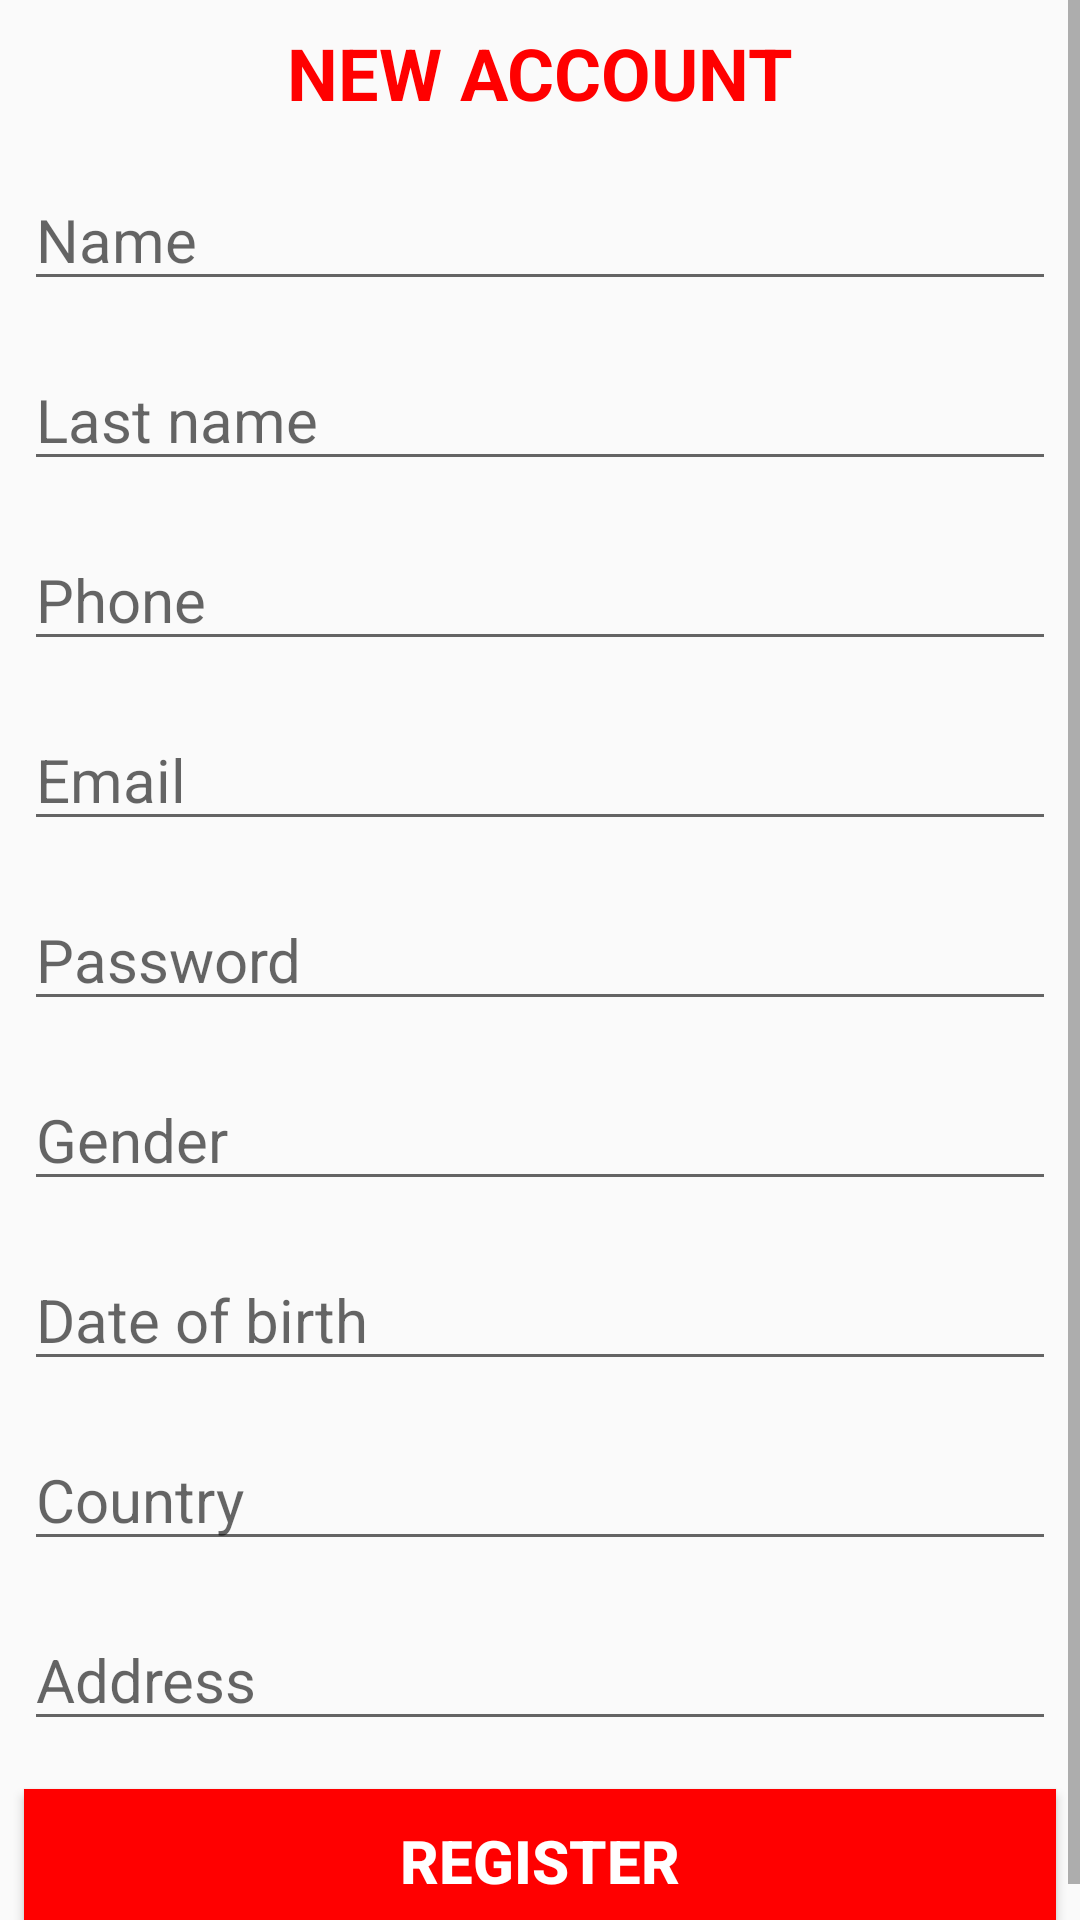

This screen was rendered from an Android layout file. Write that file and the resources it references.
<!-- AndroidManifest.xml: application theme Theme.FirstProjectCD -->
<!-- res/layout/activity_register.xml -->
<?xml version="1.0" encoding="utf-8"?>
<layout xmlns:android="http://schemas.android.com/apk/res/android"
    xmlns:app="http://schemas.android.com/apk/res-auto"
    xmlns:tools="http://schemas.android.com/tools"
    tools:context=".RegisterActivity">

    <ScrollView
        android:layout_width="match_parent"
        android:layout_height="match_parent">

        <LinearLayout
            android:layout_width="match_parent"
            android:layout_height="match_parent"
            android:orientation="vertical">

            <ProgressBar
                android:id="@+id/progressBarRegister"
                style="?android:attr/progressBarStyleHorizontal"
                android:layout_width="match_parent"
                android:layout_height="wrap_content"
                android:indeterminate="true"
                android:visibility="gone" />

            <TextView
                android:id="@+id/textViewNewAccount"
                android:layout_width="match_parent"
                android:layout_height="wrap_content"
                android:layout_margin="8dp"
                android:gravity="center"
                android:text="@string/new_account"
                android:textColor="#FF0000"
                android:textSize="24sp"
                android:textStyle="bold" />

            <ImageView
                android:id="@+id/imageView3"
                android:layout_width="wrap_content"
                android:layout_height="wrap_content"
                android:layout_gravity="center"
                app:srcCompat="@drawable/register" />

            <EditText
                android:id="@+id/txtName"
                android:layout_width="match_parent"
                android:layout_height="wrap_content"
                android:layout_margin="8dp"
                android:ems="10"
                android:hint="@string/name"
                android:inputType="textPersonName"
                android:textColor="#0E0D0D"
                android:textSize="20sp" />

            <EditText
                android:id="@+id/txtLastName"
                android:layout_width="match_parent"
                android:layout_height="wrap_content"
                android:layout_margin="8dp"
                android:ems="10"
                android:hint="@string/last_name"
                android:inputType="textPersonName"
                android:textColor="#0E0D0D"
                android:textSize="20sp" />

            <EditText
                android:id="@+id/editTextPhone"
                android:layout_width="match_parent"
                android:layout_height="wrap_content"
                android:layout_margin="8dp"
                android:ems="10"
                android:hint="@string/phone"
                android:inputType="phone"
                android:textColor="#0E0D0D"
                android:textSize="20sp" />

            <EditText
                android:id="@+id/editTxtEmail"
                android:layout_width="match_parent"
                android:layout_height="wrap_content"
                android:layout_margin="8dp"
                android:ems="10"
                android:hint="@string/email"
                android:inputType="textEmailAddress"
                android:textColor="#0E0D0D"
                android:textSize="20sp" />

            <EditText
                android:id="@+id/txtPassword"
                android:layout_width="match_parent"
                android:layout_height="wrap_content"
                android:layout_margin="8dp"
                android:ems="10"
                android:hint="@string/password"
                android:inputType="textPassword"
                android:textColor="#0E0D0D"
                android:textSize="20sp" />

            <EditText
                android:id="@+id/txtGender"
                android:layout_width="match_parent"
                android:layout_height="wrap_content"
                android:layout_margin="8dp"
                android:ems="10"
                android:hint="@string/gender"
                android:inputType="textPersonName"
                android:textColor="#0E0D0D"
                android:textSize="20sp" />

            <EditText
                android:id="@+id/editTxtDate"
                android:layout_width="match_parent"
                android:layout_height="wrap_content"
                android:layout_margin="8dp"
                android:ems="10"
                android:hint="@string/date_of_birth"
                android:inputType="date"
                android:textColor="#0E0D0D"
                android:textSize="20sp" />

            <EditText
                android:id="@+id/txtCountry"
                android:layout_width="match_parent"
                android:layout_height="wrap_content"
                android:layout_margin="8dp"
                android:ems="10"
                android:hint="@string/country"
                android:inputType="textPersonName"
                android:textColor="#0E0D0D"
                android:textSize="20sp" />

            <EditText
                android:id="@+id/txtAddress"
                android:layout_width="match_parent"
                android:layout_height="wrap_content"
                android:layout_margin="8dp"
                android:ems="10"
                android:hint="@string/address"
                android:inputType="textPersonName"
                android:textColor="#0E0D0D"
                android:textSize="20sp" />

            <Button
                android:id="@+id/btnRegister"
                android:layout_width="match_parent"
                android:layout_height="wrap_content"
                android:layout_margin="8dp"
                android:background="#FF0000"
                android:text="@string/register"
                android:textColor="#FFFFFF"
                android:textSize="20sp"
                android:textStyle="bold" />

        </LinearLayout>
    </ScrollView>
</layout>
<!-- resources referenced by this layout -->
<resources>
  <string name="address">Address</string>
  <string name="country">Country</string>
  <string name="date_of_birth">Date of birth</string>
  <string name="email">Email</string>
  <string name="gender">Gender</string>
  <string name="last_name">Last name</string>
  <string name="name">Name</string>
  <string name="new_account">NEW ACCOUNT</string>
  <string name="password">Password</string>
  <string name="phone">Phone</string>
  <string name="register">REGISTER</string>
  <style name="Theme.FirstProjectCD" parent="Theme.AppCompat.Light.NoActionBar">
          
          <item name="colorPrimary">@color/purple_500</item>
          <item name="colorPrimaryVariant">@color/purple_700</item>
          <item name="colorOnPrimary">@color/white</item>
          
          <item name="colorSecondary">@color/teal_200</item>
          <item name="colorSecondaryVariant">@color/teal_700</item>
          <item name="colorOnSecondary">@color/black</item>
          
          <item name="android:statusBarColor" tools:targetApi="l">?attr/colorPrimaryVariant</item>
          
      </style>
  <!-- not gathered from this repository: default colours our renderer supplied (Android Studio template values) -->
  <color name="purple_500">#FF6200EE</color>
  <color name="purple_700">#FF3700B3</color>
  <color name="teal_200">#FF03DAC5</color>
  <color name="teal_700">#FF018786</color>
  <color name="black">#FF000000</color>
  <color name="white">#FFFFFFFF</color>
</resources>
